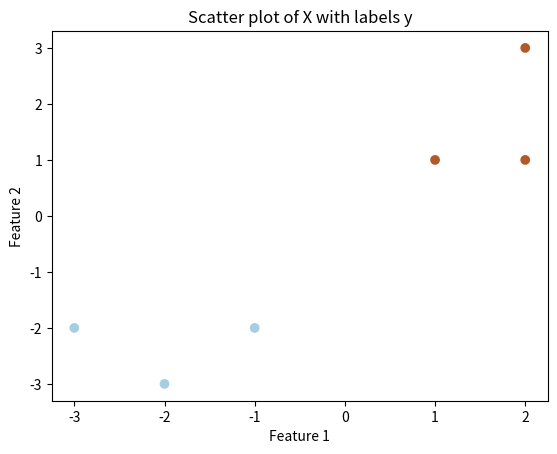

The script that saved this image:
import numpy as np
import matplotlib.pyplot as plt


class Perceptron:
    def __init__(self, learning_rate=1.0, maximum_iterations=1000):
        self.weights = None
        self.bias = None
        self.learning_rate = learning_rate
        self.max_iterations = maximum_iterations

    def fit(self, X, y):
        n_samples, n_features = X.shape
        self.weights = np.zeros(n_features)
        self.bias = 0
        
        for _ in range(self.max_iterations):
            for idx, xi in enumerate(X):
                linear_output = np.dot(xi, self.weights) + self.bias
                y_pred = np.sign(linear_output)
                
                if y[idx] * y_pred <= 0:
                    self.weights += self.learning_rate * y[idx] * xi
                    self.bias += self.learning_rate * y[idx]

    def predict(self, X):
        linear_output = np.dot(X, self.weights) + self.bias
        return np.sign(linear_output)

if __name__ == "__main__":
    X = np.array([[2, 3], [1, 1], [2, 1], [-1, -2], [-2, -3], [-3, -2]])
    y = np.array([1, 1, 1, -1, -1, -1])

    plt.scatter(X[:, 0], X[:, 1], c=y, cmap=plt.cm.Paired, marker='o')
    plt.xlabel('Feature 1')
    plt.ylabel('Feature 2')
    plt.title('Scatter plot of X with labels y')
    plt.show()
    
    perceptron = Perceptron(learning_rate=1.0, maximum_iterations=1000)
    perceptron.fit(X, y)
    print(f"Weights :{perceptron.weights}")
    print(f"Bias :{perceptron.bias}")
    predictions = perceptron.predict(X)
    print(f"Bias :{predictions}")
